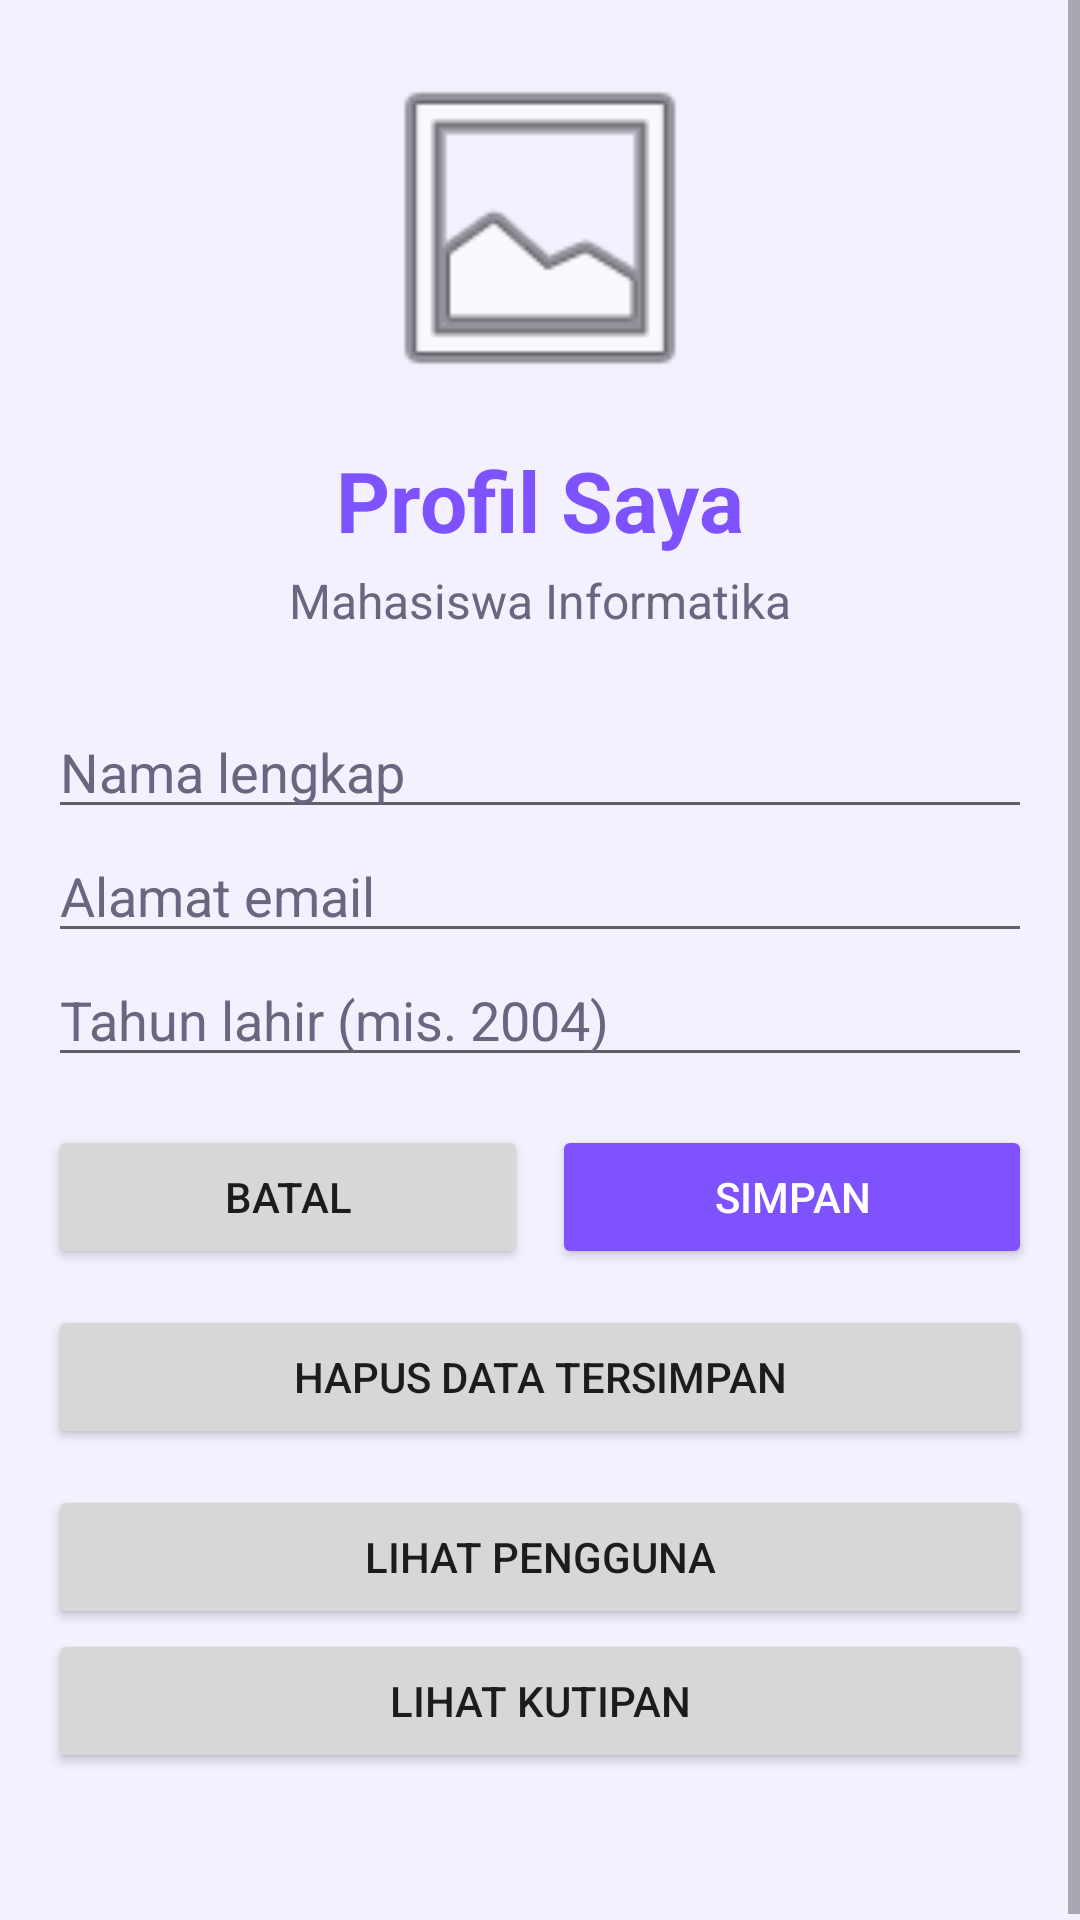

Here is an Android app screen rendered from its layout file. Give the layout XML and the strings, colors and styles it references.
<!-- AndroidManifest.xml: application theme Theme.BelajarMobile -->
<!-- res/layout/activity_main.xml -->
<?xml version="1.0" encoding="utf-8"?>
<ScrollView xmlns:android="http://schemas.android.com/apk/res/android"
    xmlns:app="http://schemas.android.com/apk/res-auto"
    android:layout_width="match_parent"
    android:layout_height="match_parent"
    android:background="@color/surface"
    android:fillViewport="true">

    <LinearLayout
        android:layout_width="match_parent"
        android:layout_height="wrap_content"
        android:orientation="vertical"
        android:padding="16dp">

        <ImageView
            android:id="@+id/ivFoto"
            android:layout_width="120dp"
            android:layout_height="120dp"
            android:layout_gravity="center_horizontal"
            android:contentDescription="@string/desc_foto"
            android:scaleType="centerCrop"
            android:src="@android:drawable/ic_menu_gallery" />

        <TextView
            android:id="@+id/tvJudul"
            android:layout_width="wrap_content"
            android:layout_height="wrap_content"
            android:layout_gravity="center_horizontal"
            android:layout_marginTop="12dp"
            android:text="@string/judul_profil"
            android:textColor="@color/primary"
            android:textSize="28sp"
            android:textStyle="bold" />

        <TextView
            android:id="@+id/tvSubjudul"
            android:layout_width="wrap_content"
            android:layout_height="wrap_content"
            android:layout_gravity="center_horizontal"
            android:layout_marginTop="4dp"
            android:text="@string/subjudul_profil"
            android:textColor="@color/text_muted"
            android:textSize="16sp" />

        <EditText
            android:id="@+id/etNama"
            android:layout_width="match_parent"
            android:layout_height="wrap_content"
            android:layout_marginTop="24dp"
            android:hint="@string/hint_nama"
            android:inputType="textPersonName" />

        <EditText
            android:id="@+id/etEmail"
            android:layout_width="match_parent"
            android:layout_height="wrap_content"
            android:hint="@string/hint_email"
            android:inputType="textEmailAddress" />

        
        <EditText
            android:id="@+id/etTahunLahir"
            android:layout_width="match_parent"
            android:layout_height="wrap_content"
            android:hint="@string/hint_tahun_lahir"
            android:inputType="number"
            android:maxLength="4"
            android:maxLines="1" />

        <LinearLayout
            android:layout_width="match_parent"
            android:layout_height="wrap_content"
            android:layout_marginTop="16dp"
            android:orientation="horizontal">

            <Button
                android:id="@+id/btnBatal"
                android:layout_width="0dp"
                android:layout_height="wrap_content"
                android:layout_marginEnd="8dp"
                android:layout_weight="1"
                android:text="@string/tombol_batal" />

            <Button
                android:id="@+id/btnSimpan"
                android:layout_width="0dp"
                android:layout_height="wrap_content"
                android:layout_weight="1"
                android:text="@string/tombol_simpan"
                android:textColor="@android:color/white"
                app:backgroundTint="@color/primary" />
        </LinearLayout>

        
        <Button
            android:id="@+id/btnHapusSimpan"
            android:layout_width="match_parent"
            android:layout_height="wrap_content"
            android:layout_marginTop="12dp"
            android:text="@string/tombol_hapus_data" />

        
        <Button
            android:id="@+id/btnLihatPengguna"
            android:layout_width="match_parent"
            android:layout_height="wrap_content"
            android:layout_marginTop="12dp"
            android:text="@string/tombol_lihat_pengguna" />

        <Button
            android:id="@+id/btnLihatKutipan"
            android:layout_width="match_parent"
            android:layout_height="wrap_content"
            android:text="@string/tombol_lihat_kutipan" />

        
        <TextView
            android:id="@+id/tvStatus"
            android:layout_width="match_parent"
            android:layout_height="wrap_content"
            android:layout_marginTop="16dp"
            android:textColor="@color/text_muted"
            android:textSize="14sp" />
    </LinearLayout>
</ScrollView>
<!-- resources referenced by this layout -->
<resources>
  <color name="primary">#7F52FF</color>
  <color name="surface">#F4F1FF</color>
  <color name="text_muted">#6B6580</color>
  <string name="desc_foto">Foto profil</string>
  <string name="hint_email">Alamat email</string>
  <string name="hint_nama">Nama lengkap</string>
  <string name="hint_tahun_lahir">Tahun lahir (mis. 2004)</string>
  <string name="judul_profil">Profil Saya</string>
  <string name="subjudul_profil">Mahasiswa Informatika</string>
  <string name="tombol_batal">Batal</string>
  <string name="tombol_hapus_data">Hapus data tersimpan</string>
  <string name="tombol_lihat_kutipan">Lihat Kutipan</string>
  <string name="tombol_lihat_pengguna">Lihat Pengguna</string>
  <string name="tombol_simpan">Simpan</string>
  <style name="Theme.BelajarMobile" parent="Theme.AppCompat.Light.NoActionBar">
          <item name="android:windowBackground">@color/surface</item>
          <item name="android:textColorHint">@color/text_muted</item>
          <item name="android:forceDarkAllowed">false</item>
          <item name="colorPrimary">@color/primary</item>
          <item name="colorPrimaryDark">@color/primary</item>
          <item name="colorAccent">@color/primary</item>
          <item name="android:statusBarColor">@color/primary</item>
      </style>
</resources>
